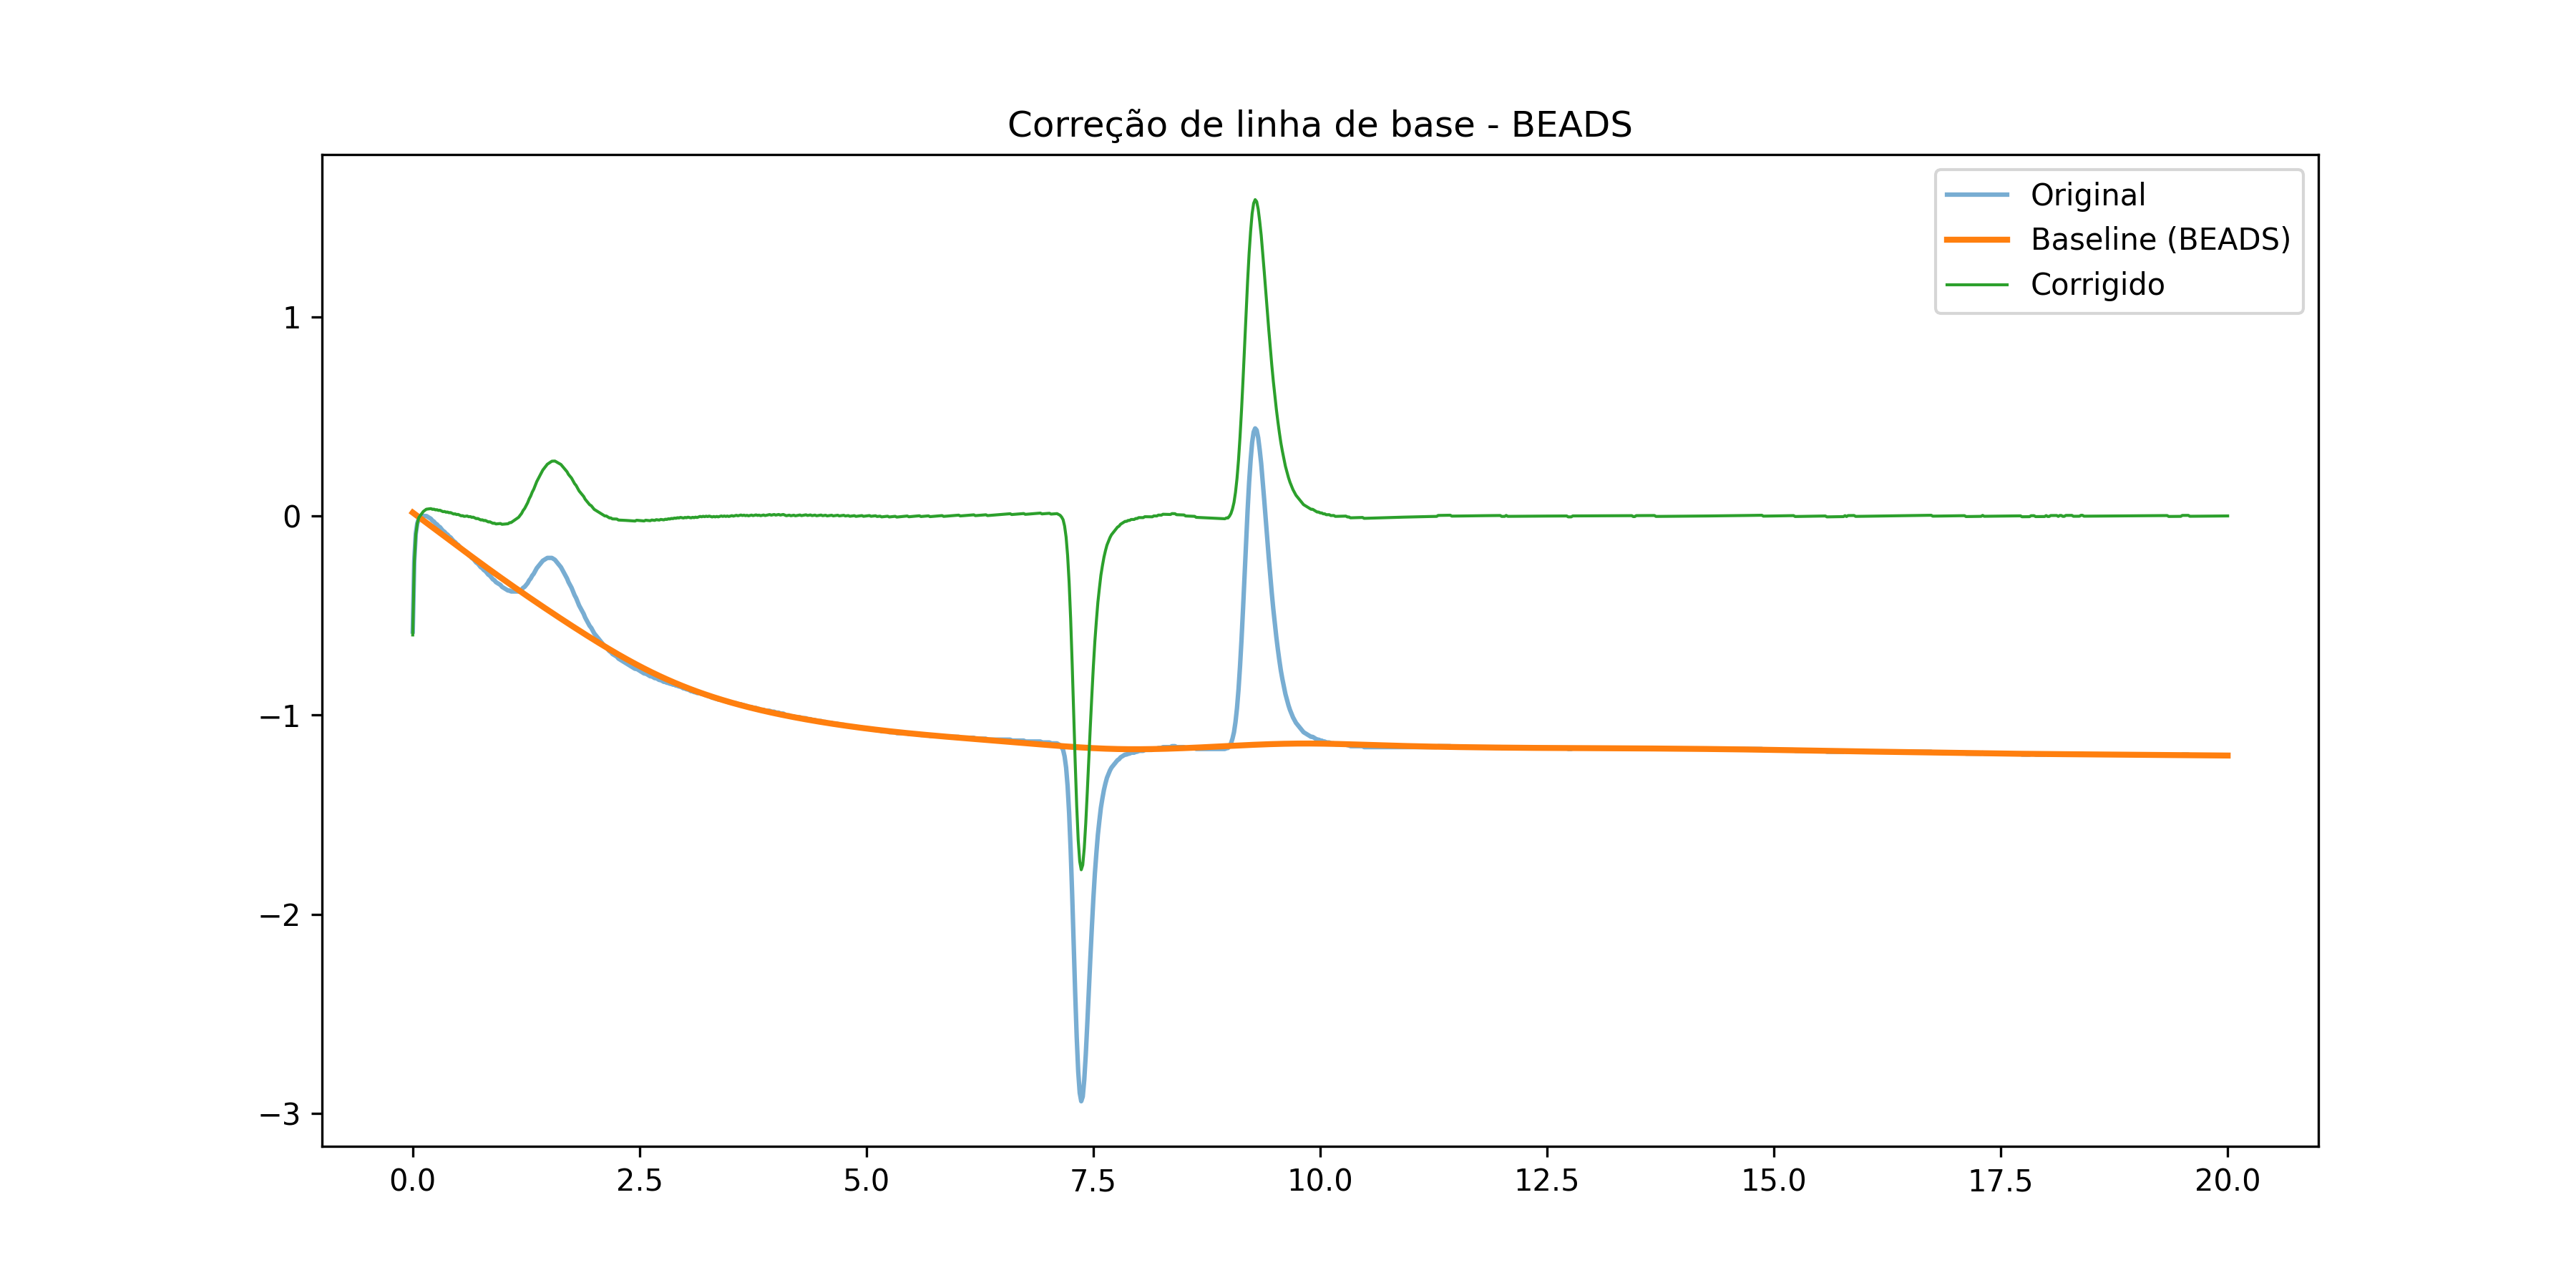

Data behind this chart, as committed beside it:
time, signal, baseline, corrected
0.0, -0.5804, 0.01713, -0.5976
0.01667, -0.2247, 0.01145, -0.2361
0.03333, -0.08894, 0.005768, -0.0947
0.05, -0.03745, 8.764973063091208e-05, -0.03753
0.06667, -0.01404, -0.005593, -0.00845
0.08333, -0.009362, -0.01127, 0.001912
0.1, -0.004681, -0.01695, 0.01227
0.1167, 0.0, -0.02264, 0.02264
0.1333, 0.0, -0.02832, 0.02832
0.15, 0.0, -0.034, 0.034
0.1667, -0.004681, -0.03968, 0.035
0.1833, -0.009362, -0.04536, 0.036
0.2, -0.01404, -0.05104, 0.037
0.2167, -0.0234, -0.05673, 0.03332
0.2333, -0.02809, -0.06241, 0.03433
0.25, -0.03745, -0.06809, 0.03065
0.2667, -0.04213, -0.07378, 0.03165
0.2833, -0.05149, -0.07946, 0.02797
0.3, -0.05617, -0.08514, 0.02897
0.3167, -0.06553, -0.09082, 0.02529
0.3333, -0.07489, -0.0965, 0.02161
0.35, -0.07957, -0.1022, 0.02261
0.3667, -0.08894, -0.1079, 0.01893
0.3833, -0.09362, -0.1135, 0.01992
0.4, -0.103, -0.1192, 0.01624
0.4167, -0.1077, -0.1249, 0.01723
0.4333, -0.117, -0.1306, 0.01354
0.45, -0.1264, -0.1362, 0.009842
0.4667, -0.1311, -0.1419, 0.01083
0.4833, -0.1404, -0.1476, 0.007125
0.5, -0.1451, -0.1532, 0.008102
0.5167, -0.1545, -0.1589, 0.004393
0.5333, -0.1638, -0.1645, 0.0006794
0.55, -0.1685, -0.1702, 0.001642
0.5667, -0.1779, -0.1758, -0.002082
0.5833, -0.1826, -0.1814, -0.001131
0.6, -0.1872, -0.187, -0.000186
0.6167, -0.1966, -0.1927, -0.003929
0.6333, -0.2013, -0.1983, -0.002997
0.65, -0.2106, -0.2039, -0.006754
0.6667, -0.2153, -0.2095, -0.005838
0.6833, -0.2247, -0.2151, -0.00961
0.7, -0.234, -0.2207, -0.01339
0.7167, -0.2387, -0.2262, -0.0125
0.7333, -0.2481, -0.2318, -0.0163
0.75, -0.2574, -0.2373, -0.02011
0.7667, -0.2621, -0.2429, -0.01925
0.7833, -0.2715, -0.2484, -0.02307
0.8, -0.2762, -0.2539, -0.02223
0.8167, -0.2855, -0.2594, -0.02608
0.8333, -0.2949, -0.265, -0.02994
0.85, -0.2996, -0.2704, -0.02913
0.8667, -0.3089, -0.2759, -0.03302
0.8833, -0.3183, -0.2814, -0.03691
0.9, -0.323, -0.2868, -0.03614
0.9167, -0.3323, -0.2923, -0.04006
0.9333, -0.337, -0.2977, -0.03931
0.95, -0.3417, -0.3031, -0.03857
0.9667, -0.3464, -0.3085, -0.03784
0.9833, -0.3557, -0.3139, -0.04181
... 1,141 more rows
